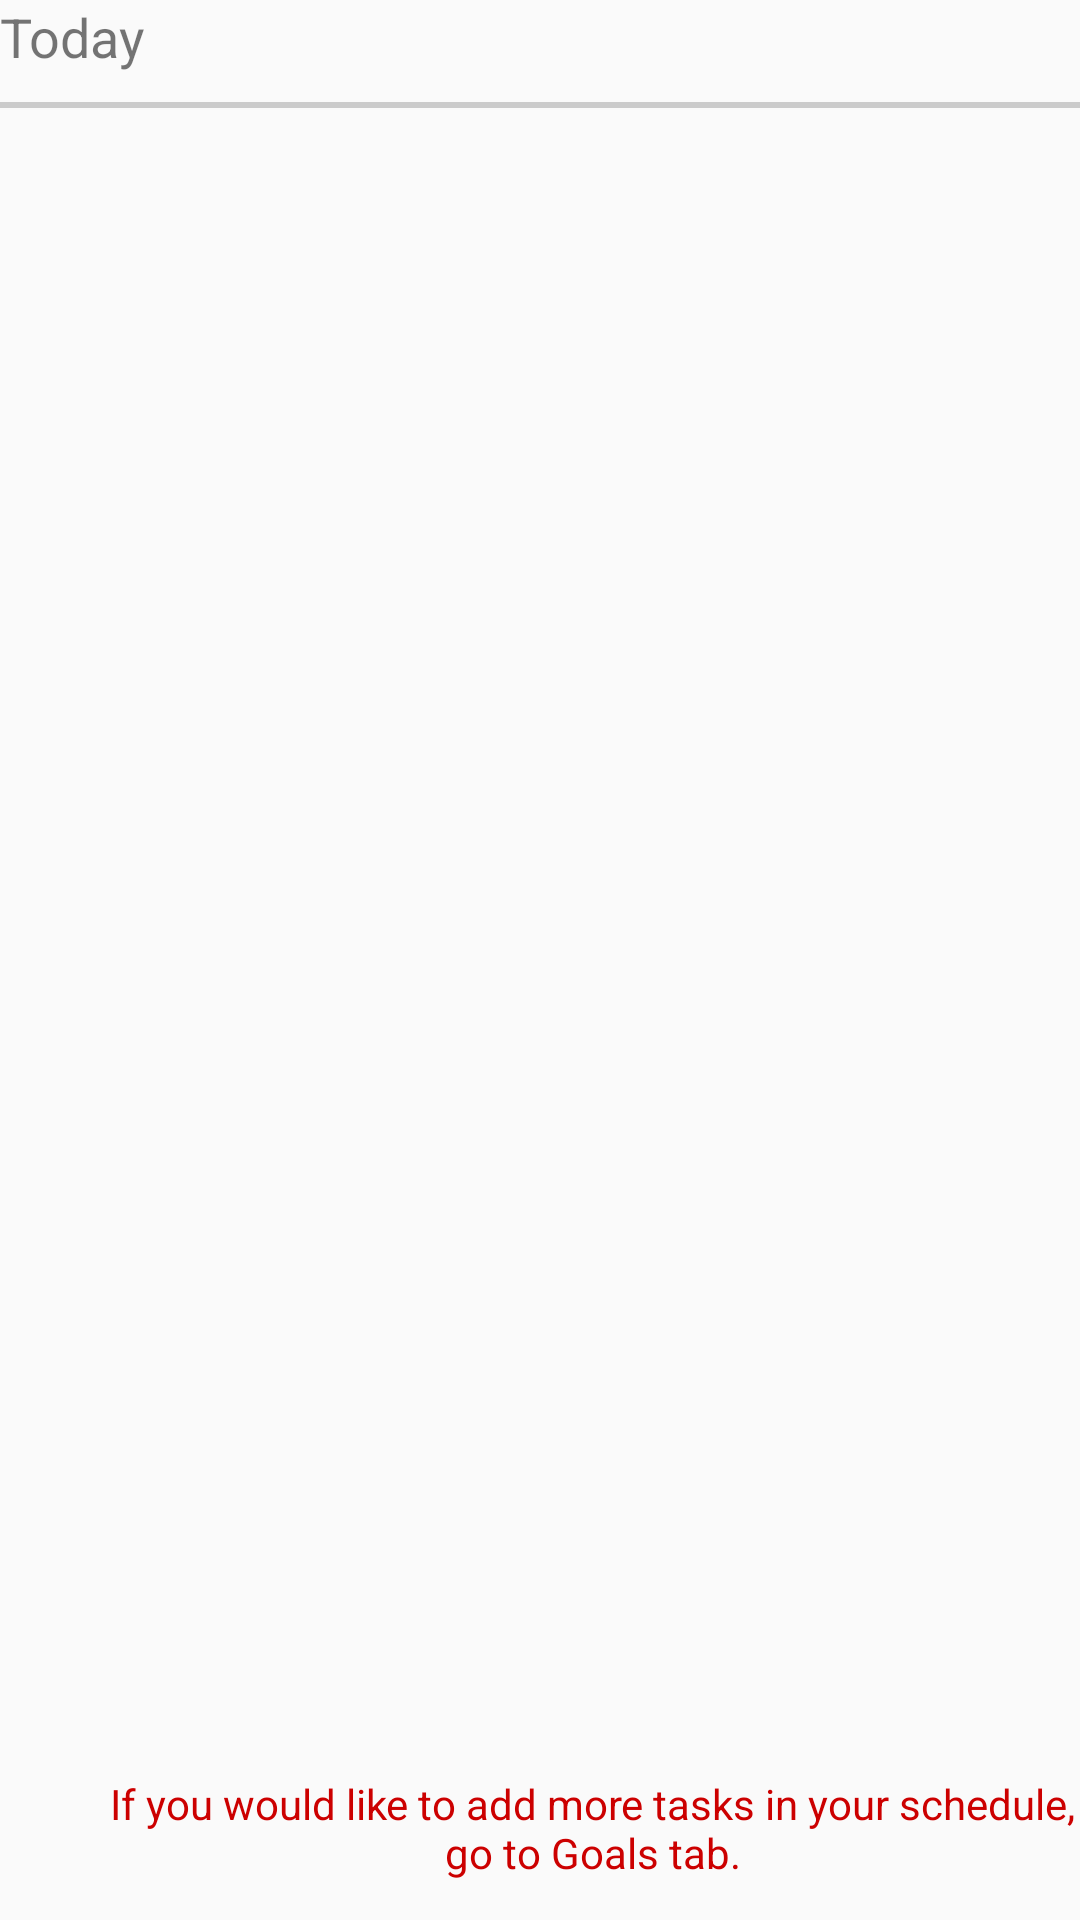

Produce the Android XML layout that renders to this screen, including the resource entries it uses.
<!-- AndroidManifest.xml: application theme AppTheme -->
<!-- res/layout/fragment_schedule_tab.xml -->
<?xml version="1.0" encoding="utf-8"?>
<RelativeLayout xmlns:android="http://schemas.android.com/apk/res/android"
    xmlns:tools="http://schemas.android.com/tools"
    android:layout_width="match_parent"
    android:layout_height="match_parent"
    tools:context=".GoalsTab">

    

    <TextView
        android:layout_width="wrap_content"
        android:layout_height="wrap_content"
        android:layout_gravity="center"
        android:text="Today"
        android:textSize="18sp"/>

    <View
        android:layout_width="match_parent"
        android:layout_height="2dp"
        android:background="#cbcbcb"
        android:layout_marginTop="34dp"/>

    <android.support.v7.widget.RecyclerView
        android:id="@+id/recyclerView"
        android:layout_width="match_parent"
        android:layout_height="753dp"
        android:layout_alignParentTop="true"
        android:layout_alignParentBottom="true"
        android:layout_marginTop="48dp"
        android:layout_marginBottom="88dp"></android.support.v7.widget.RecyclerView>

    <TextView
        android:id="@+id/textView15"
        android:layout_width="340dp"
        android:layout_height="wrap_content"
        android:layout_alignParentStart="true"
        android:layout_alignParentLeft="true"
        android:layout_alignParentBottom="true"
        android:layout_marginStart="35dp"
        android:layout_marginLeft="35dp"
        android:layout_marginTop="80dp"
        android:textColor="@android:color/holo_red_dark"
        android:layout_marginBottom="13dp"
        android:gravity="center_horizontal"

        android:text="If you would like to add more tasks in your schedule, go to Goals tab." />
</RelativeLayout>
<!-- resources referenced by this layout -->
<resources>
  <style name="AppTheme" parent="Theme.AppCompat.Light.NoActionBar">
          
          <item name="colorPrimary">@color/colorPrimary</item>
          <item name="colorPrimaryDark">@color/colorPrimaryDark</item>
          <item name="colorAccent">@color/colorAccent</item>
      </style>
  <!-- not gathered from this repository: default colours our renderer supplied (Android Studio template values) -->
  <color name="colorPrimary">#FF6200EE</color>
  <color name="colorPrimaryDark">#FF3700B3</color>
  <color name="colorAccent">#FF03DAC5</color>
</resources>
